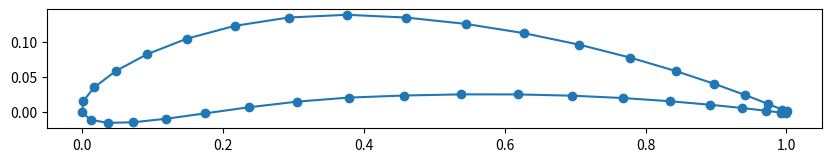

Python code for this plot: (Note: this script raises an exception after producing the figure.)
# %% ── 1. Import Libraries ──────────────────────────────────────────────
import math
import os

import numpy as np
from matplotlib import pyplot as plt

# set up directories
os.makedirs("openfoam_naca/constant", exist_ok=True)
os.makedirs("openfoam_naca/system", exist_ok=True)

# write empty file for use with paraview
with open("openfoam_naca/case.foam", "w") as f:
    f.write("")


# %% ── 2. Generate Airfoil ──────────────────────────────────────────────
def generate_naca4(digits, chord=1.0, points=100):
    """Generates 2D coordinates for a 4-digit NACA airfoil."""
    m = int(digits[0]) / 100.0  # Max camber
    p = int(digits[1]) / 10.0   # Position of max camber
    t = int(digits[2:]) / 100.0 # Max thickness

    # Use cosine spacing to cluster more points at the leading edge for a smoother curve
    beta = np.linspace(0, np.pi, points)
    x = (1 - np.cos(beta)) / 2

    # Thickness equation
    # (Note: -0.1015 leaves a tiny trailing edge gap, standard for NACA. 
    # Shapely will automatically close this gap when making the polygon).
    yt = 5 * t * (0.2969 * np.sqrt(x) - 0.1260 * x - 0.3516 * x**2 + 0.2843 * x**3 - 0.1015 * x**4)

    # Camber line calculations
    yc = np.zeros_like(x)
    dyc_dx = np.zeros_like(x)
    
    if p > 0:
        # Ahead of max camber
        front = x <= p
        yc[front] = (m / p**2) * (2 * p * x[front] - x[front]**2)
        dyc_dx[front] = (2 * m / p**2) * (p - x[front])
        
        # Behind max camber
        back = x > p
        yc[back] = (m / (1 - p)**2) * ((1 - 2 * p) + 2 * p * x[back] - x[back]**2)
        dyc_dx[back] = (2 * m / (1 - p)**2) * (p - x[back])

    theta = np.arctan(dyc_dx)

    # Upper surface coordinates
    xu = x - yt * np.sin(theta)
    yu = yc + yt * np.cos(theta)

    # Lower surface coordinates
    xl = x + yt * np.sin(theta)
    yl = yc - yt * np.cos(theta)

    # Combine into one continuous loop (Trailing Edge -> Leading Edge -> Trailing Edge)
    x_coords = np.concatenate([xu[::-1], xl[1:]])
    y_coords = np.concatenate([yu[::-1], yl[1:]])
    
    # Scale by chord length
    return np.column_stack((x_coords, y_coords)) * chord

airfoil_code = "8412"
chord_length = 1.0  # 1 meter long
n_surface_points = 20

discretized_surface_points = generate_naca4(airfoil_code, chord=chord_length, points=n_surface_points)

ax = plt.subplots(1, 1, figsize=(10, 5))[1]

ax.plot(discretized_surface_points[:, 0], discretized_surface_points[:, 1], 'o-', label=f'NACA {airfoil_code}')
ax.set_aspect("equal")
plt.show()

print(discretized_surface_points.shape)



# %% ── 3. Define mesh generator ──────────────────────────────────────────────
def curiosityFluidsAirfoilMesher(airfoil_points, path_to_blockdict="openfoam_naca/system/blockMeshDict"):
    # airfoil_points: [n_points, 2] array
    # path_to_blockdict: path to the blockMeshDict file

    #   This program is free software: you can redistribute it and/or modify
    #   it under the terms of the GNU General Public License as published by
    #   the Free Software Foundation, either version 3 of the License, or
    #   (at your option) any later version.

    #  This program is distributed in the hope that it will be useful,
    #   but WITHOUT ANY WARRANTY; without even the implied warranty of
    #   MERCHANTABILITY or FITNESS FOR A PARTICULAR PURPOSE.  See the
    #   GNU General Public License for more details.

    #   You should have received a copy of the GNU General Public License
    #   along with this program.  If not, see <https://www.gnu.org/licenses/>.
    #   Code taken from https://github.com/curiosityFluids/curiosityFluidsAirfoilMesher/blob/master/curiosityFluidsAirfoilMesher.py

    ChordLength=1
    DomainHeight=20  # Multiples Chord Length
    WakeLength=20 	 # Multiples Chord Length
    firstLayerHeight=0.001    # Multiples Chord Length
    growthRate=1.05				
    MaxCellSize=0.5	# Multiples of chordlength


    #These Values can be played with to improve mesh quality
    BLHeight=0.1    #Fraction of chord length - Height of BL block
    LeadingEdgeGrading=2
    TrailingEdgeGrading=0.8
    inletGradingFactor=0.5
    TrailingBlockAngle=5    	# Degrees



    NBL=int(np.rint(math.log(1-(BLHeight/firstLayerHeight*(1-growthRate)))/math.log(growthRate)))
    MaxLayerThickness=firstLayerHeight*growthRate**NBL
    BLGrading=MaxLayerThickness/firstLayerHeight
    LFF=(DomainHeight/2-BLHeight)
    NFF=int(np.rint(math.log(MaxCellSize/MaxLayerThickness)/math.log(1-MaxLayerThickness/LFF+MaxCellSize/LFF)))
    farfieldGrowthRate=(MaxCellSize/MaxLayerThickness)**(1/NFF)
    FFGrading=MaxCellSize/MaxLayerThickness
    NFFA=int(np.rint(3.14159/2*DomainHeight/2/MaxCellSize))


    # Import airfoil, split top and bottom, and split into quadrants


    X=airfoil_points[:,0] 								#X Coordinates
    Y=airfoil_points[:,1]								#Y Coordinates
    numpoint=X.size						#Number of points
    xTop=np.array([])							#Initialize Top half X Coordinates
    yTop=np.array([])							#Initialize Top half Y Coordinates
    xBottom=np.array([])						#Initialize Bottom half X Coordinates
    yBottom=np.array([])						#Initialize Bottom half Y Coordinates
    TopCount=0
    BottomCount=0
    for i in range(numpoint):
        if X[i]-X[i-1]<0 and i!=0 and i!=numpoint-1:
            xTop=np.append(xTop,X[i])
            yTop=np.append(yTop,Y[i])
            TopCount+=1
        elif X[i]-X[i-1]>0 and i!=0 and i!=numpoint-1:
            xBottom=np.append(xBottom,X[i])
            yBottom=np.append(yBottom,Y[i])
            BottomCount+=1
    # South West Quadrant of Airfoil
    SWx=xBottom[xBottom<0.25]
    SWy=yBottom[xBottom<0.25]
    LSW=0
    for i in range(len(SWx)-1):
        LSW=LSW+math.sqrt((SWx[i+1]-SWx[i])**2+(SWy[i+1]-SWy[i])**2)
    rSW=LeadingEdgeGrading**(1/NFFA)
    if LeadingEdgeGrading!=1:
        dx2SW=LeadingEdgeGrading*LSW*((1-rSW**NFFA)/(1-rSW))**(-1)
    else:
        dx2SW=LSW/NFFA

    # North West Quadrant of Airfoil
    NWx=xTop[xTop<0.25]
    NWy=yTop[xTop<0.25]
    LNW=0
    for i in range(len(NWx)-1):
        LNW=LNW+math.sqrt((NWx[i+1]-NWx[i])**2+(NWy[i+1]-NWy[i])**2)
    rNW=LeadingEdgeGrading**(1/NFFA)
    if LeadingEdgeGrading!=1:
        dx2=LeadingEdgeGrading*LNW*((1-rNW**NFFA)/(1-rNW))**(-1)
    else:
        dx2=LNW/NFFA

    # North East Quadrant of Airfoil
    NEx=xTop[xTop>0.25]
    NEy=yTop[xTop>0.25]
    LNE=0
    for i in range(len(NEx)-1):
        LNE=LNE+math.sqrt((NEx[i+1]-NEx[i])**2+(NEy[i+1]-NEy[i])**2)
    NNE=int(np.rint(math.log(TrailingEdgeGrading)/math.log(1-dx2*(1/LNE-TrailingEdgeGrading/LNE))))
    dxNET=TrailingEdgeGrading*dx2
    # South East Quadrant of Airfoil
    SEx=xBottom[xBottom>0.25]
    SEy=yBottom[xBottom>0.25]
    LSE=0
    for i in range(len(SEx)-1):
        LSE=LSE+math.sqrt((SEx[i+1]-SEx[i])**2+(SEy[i+1]-SEy[i])**2)
    NSE=int(np.rint(math.log(TrailingEdgeGrading)/math.log(1-dx2SW*(1/LSE-TrailingEdgeGrading/LSE))))
    dxSET=TrailingEdgeGrading*dx2SW

    NWake=int(np.rint(math.log(MaxCellSize/dxSET)/math.log(1-dxSET/WakeLength+MaxCellSize/WakeLength)))
    WakeGrading=MaxCellSize/dxSET
    # Calculates Normal vectors of the airfoil for extrusion of boundary layer
    nxTop=np.zeros(TopCount)
    nyTop=np.zeros(TopCount)
    for i in range(TopCount):
        if i==0:
            nyTop[i]=-(xTop[i+1]-xTop[i])/((xTop[i+1]-xTop[i])**2+(yTop[i+1]-yTop[i])**2)**0.5
            nxTop[i]=(yTop[i+1]-yTop[i])/((xTop[i+1]-xTop[i])**2+(yTop[i+1]-yTop[i])**2)**0.5
        elif i==TopCount-1:
            nyTop[i]=-(xTop[i]-xTop[i-1])/((xTop[i]-xTop[i-1])**2+(yTop[i]-yTop[i-1])**2)**0.5
            nxTop[i]=(yTop[i]-yTop[i-1])/((xTop[i]-xTop[i-1])**2+(yTop[i]-yTop[i-1])**2)**0.5
        else:
            nyTop[i]=-(xTop[i+1]-xTop[i-1])/((xTop[i+1]-xTop[i-1])**2+(yTop[i+1]-yTop[i-1])**2)**0.5
            nxTop[i]=(yTop[i+1]-yTop[i-1])/((xTop[i+1]-xTop[i-1])**2+(yTop[i+1]-yTop[i-1])**2)**0.5
    nxBottom=np.zeros(BottomCount)
    nyBottom=np.zeros(BottomCount)
    for i in range(BottomCount):
        if i==0:
            nyBottom[i]=-(xBottom[i+1]-xBottom[i])/((xBottom[i+1]-xBottom[i])**2+(yBottom[i+1]-yBottom[i])**2)**0.5
            nxBottom[i]=(yBottom[i+1]-yBottom[i])/((xBottom[i+1]-xBottom[i])**2+(yBottom[i+1]-yBottom[i])**2)**0.5
        elif i==BottomCount-1:
            nyBottom[i]=-(xBottom[i]-xBottom[i-1])/((xBottom[i]-xBottom[i-1])**2+(yBottom[i]-yBottom[i-1])**2)**0.5
            nxBottom[i]=(yBottom[i]-yBottom[i-1])/((xBottom[i]-xBottom[i-1])**2+(yBottom[i]-yBottom[i-1])**2)**0.5
        else:
            nyBottom[i]=-(xBottom[i+1]-xBottom[i-1])/((xBottom[i+1]-xBottom[i-1])**2+(yBottom[i+1]-yBottom[i-1])**2)**0.5
            nxBottom[i]=(yBottom[i+1]-yBottom[i-1])/((xBottom[i+1]-xBottom[i-1])**2+(yBottom[i+1]-yBottom[i-1])**2)**0.5


    #Tail Point and tail normal for kutta condition wake angle
    XT=(X[1]+X[numpoint-2])/2
    YT=(Y[1]+Y[numpoint-2])/2
    nxT=-(0-YT)/((1-XT)**2+(0-YT)**2)**(0.5)
    nyT=(1-XT)/((1-XT)**2+(0-YT)**2)**(0.5)
    thetawake=math.atan(nxT/nyT)

    InletGrading=LeadingEdgeGrading*DomainHeight/inletGradingFactor
    rInletGrading=InletGrading**(1/NFFA)
    dxInletGrading=(3.14159*DomainHeight/4)*((1-rInletGrading**NFFA)/(1-rInletGrading))**(-1)
    Ltop=1+math.tan(TrailingBlockAngle*3.14159/180)*DomainHeight/2


    Px=np.zeros(19)
    Py=np.zeros(19)
    Px[0]=0
    Py[0]=0
    Px[1]=1+WakeLength
    Py[1]=-DomainHeight/2
    Px[2]=1+math.tan(TrailingBlockAngle*3.14159/180)*DomainHeight/2 
    Py[2]=-DomainHeight/2
    Px[3]=0
    Py[3]=-DomainHeight/2
    Px[4]=-DomainHeight/2
    Py[4]=0
    Px[5]=0
    Py[5]=DomainHeight/2
    Px[6]=1+math.tan(TrailingBlockAngle*3.14159/180)*DomainHeight/2
    Py[6]=DomainHeight/2
    Px[7]=1+WakeLength
    Py[7]=DomainHeight/2
    Px[9]=1+WakeLength
    Py[9]=0-math.tan(thetawake)*WakeLength
    Px[8]=1+WakeLength
    Py[8]=Py[9]+BLHeight
    Px[10]=1+WakeLength
    Py[10]=Py[9]-BLHeight
    Px[12]=1
    Py[12]=0
    Px[11]=1+BLHeight*(yTop[1]-yTop[0])/((xTop[1]-xTop[0])**2+(yTop[1]-yTop[0])**2)**0.5
    Py[11]=0-BLHeight*(xTop[1]-xTop[0])/((xTop[1]-xTop[0])**2+(yTop[1]-yTop[0])**2)**0.5
    Px[13]=1+BLHeight*(yBottom[BottomCount-1]-yBottom[BottomCount-2])/((xBottom[BottomCount-1]-xBottom[BottomCount-2])**2+(yBottom[BottomCount-1]-yBottom[BottomCount-2])**2)**0.5
    Py[13]=0-BLHeight*(xBottom[BottomCount-1]-xBottom[BottomCount-2])/((xBottom[BottomCount-1]-xBottom[BottomCount-2])**2+(yBottom[BottomCount-1]-yBottom[BottomCount-2])**2)**0.5
    Px[15]=0.25
    Py[15]=np.interp(0.25,xTop[::-1],yTop[::-1])    #[::-1] reverses list so that list is monotonically increasing with X
    ny15=(0.001)/((0.001)**2+(np.interp(0.251,xTop[::-1],yTop[::-1])-np.interp(0.25,xTop[::-1],yTop[::-1]))**2)**0.5
    nx15=-(np.interp(0.251,xTop[::-1],yTop[::-1])-np.interp(0.25,xTop[::-1],yTop[::-1]))/((0.001)**2+(np.interp(0.251,xTop[::-1],yTop[::-1])-np.interp(0.25,xTop[::-1],yTop[::-1]))**2)**0.5
    Px[14]=0.25+nx15*BLHeight
    Py[14]=Py[15]+ny15*BLHeight
    Px[16]=0.25
    Py[16]=np.interp(0.25,xBottom,yBottom)
    ny17=(0.001)/((0.001)**2+(np.interp(0.251,xBottom[::-1],yBottom[::-1])-np.interp(0.25,xBottom[::-1],yBottom[::-1]))**2)**0.5
    nx17=-(np.interp(0.251,xBottom[::-1],yBottom[::-1])-np.interp(0.25,xBottom[::-1],yBottom[::-1]))/((0.001)**2+(np.interp(0.251,xBottom[::-1],yBottom[::-1])-np.interp(0.25,xBottom[::-1],yBottom[::-1]))**2)**0.5
    Px[17]=0.25-nx15*BLHeight
    Py[17]=Py[16]-ny15*BLHeight
    Px[18]=-BLHeight
    Py[18]=0


    # Defines Control Points for meshing
    CPx=np.zeros(2)
    CPy=np.zeros(2)
    CPx[0]=-DomainHeight/2*math.cos(3.14159/4)
    CPy[0]=DomainHeight/2*math.sin(3.14159/4)
    CPx[1]=-DomainHeight/2*math.cos(3.14159/4)
    CPy[1]=-DomainHeight/2*math.sin(3.14159/4)


    NWCPx=np.zeros(len(NWx))
    NWCPy=np.zeros(len(NWx))
    for i in range(len(NWx)):
        NWCPx[i]=NWx[i]+np.interp(NWx[i],xTop[::-1],nxTop[::-1])*BLHeight
        NWCPy[i]=NWy[i]+np.interp(NWx[i],xTop[::-1],nyTop[::-1])*BLHeight
    LNWBL=0
    for i in range(len(NWx)-1):
        LNWBL+=((NWCPx[i+1]-NWCPx[i])**2+(NWCPy[i+1]-NWCPy[i])**2)**0.5


    SWCPx=np.zeros(len(SWx))
    SWCPy=np.zeros(len(SWx))
    for i in range(len(SWx)):
        SWCPx[i]=SWx[i]+np.interp(SWx[i],xBottom,nxBottom)*BLHeight
        SWCPy[i]=SWy[i]+np.interp(SWx[i],xBottom,nyBottom)*BLHeight
    LSWBL=0
    for i in range(len(SWx)-1):
        LSWBL+=((SWCPx[i+1]-SWCPx[i])**2+(SWCPy[i+1]-SWCPy[i])**2)**0.5

    NECPx=np.zeros(len(NEx))
    NECPy=np.zeros(len(NEx))
    for i in range(len(NEx)):
        NECPx[i]=NEx[i]+np.interp(NEx[i],xTop[::-1],nxTop[::-1])*BLHeight
        NECPy[i]=NEy[i]+np.interp(NEx[i],xTop[::-1],nyTop[::-1])*BLHeight
    LNEBL=0
    for i in range(len(NEx)-1):
        LNEBL+=((NECPx[i+1]-NECPx[i])**2+(NECPy[i+1]-NECPy[i])**2)**0.5
    rNWBL=LeadingEdgeGrading**(1/NFFA)
    if LeadingEdgeGrading!=1:
        dxNEBL=(LNWBL)*((1-rNWBL**NFFA)/(1-rNWBL))**(-1)
    else:
        dxNEBL=LNWBL/NFFA


    SECPx=np.zeros(len(SEx))
    SECPy=np.zeros(len(SEx))
    for i in range(len(SEx)):
        SECPx[i]=SEx[i]+np.interp(SEx[i],xBottom,nxBottom)*BLHeight
        SECPy[i]=SEy[i]+np.interp(SEx[i],xBottom,nyBottom)*BLHeight
    LSEBL=0
    for i in range(len(SEx)-1):
        LSEBL+=((SECPx[i+1]-SECPx[i])**2+(SECPy[i+1]-SECPy[i])**2)**0.5
    rSWBL=LeadingEdgeGrading**(1/NFFA)
    if LeadingEdgeGrading!=1:
        dxSEBL=(LSWBL)*((1-rSWBL**NFFA)/(1-rSWBL))**(-1)
    else:
        dxSEBL=LSWBL/NFFA

    #Calculations of gradings and cell-sizes

    e=100
    rR=1.5
    dr=0.00001
    while e>0.0000001:
        rRold=rR
        fR=dxInletGrading*(1-rR**NNE)/(1-rR)-Ltop
        ru=rR+dr
        rl=rR-dr
        fu=dxInletGrading*(1-ru**NNE)/(1-ru)-Ltop
        fl=dxInletGrading*(1-rl**NNE)/(1-rl)-Ltop
        dfdr=(fu-fl)/(2*dr)
        rR=rRold-fR/dfdr
        e=np.abs(rR-rRold)
    topGrading=rR**NNE
    BottomGrading=topGrading

    SmallCellTop=dxInletGrading*topGrading
    LTopWake=WakeLength-math.tan(thetawake)*DomainHeight/2

    e=100
    rR=1.5
    dr=0.00001
    while e>0.0000001:
        rRold=rR
        fR=SmallCellTop*(1-rR**NWake)/(1-rR)-LTopWake
        ru=rR+dr
        rl=rR-dr
        fu=SmallCellTop*(1-ru**NWake)/(1-ru)-LTopWake
        fl=SmallCellTop*(1-rl**NWake)/(1-rl)-LTopWake
        dfdr=(fu-fl)/(2*dr)
        rR=rRold-fR/dfdr
        e=np.abs(rR-rRold)
    TopWakeGrading=rR**NWake
    e=100
    rR=1.5
    dr=0.00001
    while e>0.0000001:
        rRold=rR
        fR=dxNEBL*(1-rR**NNE)/(1-rR)-LNEBL
        ru=rR+dr
        rl=rR-dr
        fu=dxNEBL*(1-ru**NNE)/(1-ru)-LNEBL
        fl=dxNEBL*(1-rl**NNE)/(1-rl)-LNEBL
        dfdr=(fu-fl)/(2*dr)
        rR=rRold-fR/dfdr
        e=np.abs(rR-rRold)

    NEBLEGrading=rR**NNE
    e=100
    rR=1.5
    dr=0.00001
    while e>0.0000001:
        rRold=rR
        fR=dxSEBL*(1-rR**NSE)/(1-rR)-LSEBL
        ru=rR+dr
        rl=rR-dr
        fu=dxSEBL*(1-ru**NSE)/(1-ru)-LSEBL
        fl=dxSEBL*(1-rl**NSE)/(1-rl)-LSEBL
        dfdr=(fu-fl)/(2*dr)
        rR=rRold-fR/dfdr
        e=np.abs(rR-rRold)
    SEBLEGrading=rR**NSE

    L14_5=math.sqrt((Px[14]-Px[5])**2+(Py[14]-Py[5])**2)
    e=100
    rR=1.5
    dr=0.00001
    while e>0.0000001:
        rRold=rR
        fR=MaxLayerThickness*(1-rR**NFF)/(1-rR)-L14_5
        ru=rR+dr
        rl=rR-dr
        fu=MaxLayerThickness*(1-ru**NFF)/(1-ru)-L14_5
        fl=MaxLayerThickness*(1-rl**NFF)/(1-rl)-L14_5
        dfdr=(fu-fl)/(2*dr)
        rR=rRold-fR/dfdr
        e=np.abs(rR-rRold)
    Grading14_5=(rR**NFF)

    L17_3=math.sqrt((Px[17]-Px[3])**2+(Py[17]-Py[3])**2)
    e=100
    rR=1.5
    dr=0.00001
    while e>0.0000001:
        rRold=rR
        fR=MaxLayerThickness*(1-rR**NFF)/(1-rR)-L17_3
        ru=rR+dr
        rl=rR-dr
        fu=MaxLayerThickness*(1-ru**NFF)/(1-ru)-L17_3
        fl=MaxLayerThickness*(1-rl**NFF)/(1-rl)-L17_3
        dfdr=(fu-fl)/(2*dr)
        rR=rRold-fR/dfdr
        e=np.abs(rR-rRold)
    Grading17_3=(rR**NFF)


    # Writes blockMeshDict file into system directory of current folder
    f = open(path_to_blockdict ,'w')
    f.write('/*--------------------------------*- C++ -*----------------------------------*\ \n')
    f.write('  =========                 | \n')
    f.write('  \\      /  F ield         | OpenFOAM: The Open Source CFD Toolbox \n')
    f.write('   \\    /   O peration     | Website:  https://openfoam.org \n')
    f.write('    \\  /    A nd           | Version:  6 \n')
    f.write('     \\/     M anipulation  | \n')
    f.write('\*---------------------------------------------------------------------------*/ \n')
    f.write('FoamFile \n')
    f.write('{ \n')
    f.write('    version     2.0; \n')
    f.write('    format      ascii; \n')
    f.write('    class       dictionary; \n')
    f.write('    object      blockMeshDict; \n')
    f.write('} \n')
    f.write('// * * * * * * * * * * * * * * * * * * * * * * * * * * * * * * * * * * * * * // \n')
    f.write('\n')
    f.write('convertToMeters '+str(ChordLength) +'; \n')
    f.write('\n')
    f.write('vertices\n')
    f.write('(\n')
    for i in range(19):
        linestring='    ('+str(Px[i])+' '+str(Py[i])+' 0)\n'
        f.write(linestring)
    for i in range(19):
        linestring='    ('+str(Px[i])+' '+str(Py[i])+' 1)\n'
        f.write(linestring)
    f.write(');\n\n')
    f.write('blocks\n')
    f.write('(\n')
    f.write('    hex (2 1 10 13 21 20 29 32) ('+str(NWake)+' '+str(NFF)+' 1) simpleGrading ('+str(TopWakeGrading)+' '+str(WakeGrading)+' '+str(WakeGrading)+' '+str(TopWakeGrading)+' '+str(1/FFGrading)+' '+str(1/FFGrading)+' '+str(1/FFGrading)+' '+str(1/FFGrading)+' 1 1 1 1) \n')
    f.write('    hex (3 2 13 17 22 21 32 36) ('+str(NSE)+' '+str(NFF)+' 1) simpleGrading ('+str(BottomGrading)+' '+str(SEBLEGrading)+' '+str(SEBLEGrading)+' '+str(BottomGrading)+' '+str(1/Grading17_3)+' '+str(1/FFGrading)+' '+str(1/FFGrading)+' '+str(1/Grading17_3)+' 1 1 1 1) \n')
    f.write('    hex (4 3 17 18 23 22 36 37) ('+str(NFFA)+' '+str(NFF)+' 1) edgeGrading ('+str(1/(InletGrading))+' '+str(1/LeadingEdgeGrading)+' '+str(1/LeadingEdgeGrading)+' '+str(1/(InletGrading))+' '+str(1/FFGrading)+' '+str(1/Grading17_3)+' '+str(1/Grading17_3)+' '+str(1/FFGrading)+' 1 1 1 1) \n')
    f.write('    hex (4 18 14 5 23 37 33 24) ('+str(NFF)+' '+str(NFFA)+' 1) edgeGrading ('+str(1/FFGrading)+' '+str(1/Grading14_5)+' '+str(1/Grading14_5)+' '+str(1/FFGrading)+' '+str(1/(InletGrading))+' '+str(1/LeadingEdgeGrading)+' '+str(1/LeadingEdgeGrading)+' '+str(1/(InletGrading))+' 1 1 1 1) \n')
    f.write('    hex (14 11 6 5 33 30 25 24) ('+str(NNE)+' '+str(NFF)+' 1) edgeGrading ('+str(NEBLEGrading)+' '+str(topGrading)+' '+str(topGrading)+' '+str(NEBLEGrading)+' '+str(Grading14_5)+' '+str(FFGrading)+' '+str(FFGrading)+' '+str(Grading14_5)+' 1 1 1 1) \n')
    f.write('    hex (11 8 7 6 30 27 26 25) ('+str(NWake)+' '+str(NFF)+' 1) simpleGrading ('+str(WakeGrading)+' '+str(TopWakeGrading)+' '+str(TopWakeGrading)+' '+str(WakeGrading)+' '+str(FFGrading)+' '+str(FFGrading)+' '+str(FFGrading)+' '+str(FFGrading)+' 1 1 1 1) \n')

    f.write('    hex (12 9 8 11 31 28 27 30) ('+str(NWake)+' '+str(NBL)+' 1) simpleGrading ('+str(WakeGrading)+' '+str(BLGrading)+' 1) \n')
    f.write('    hex (15 12 11 14 34 31 30 33) ('+str(NNE)+' '+str(NBL)+' 1) egeeGrading ('+str(TrailingEdgeGrading)+' '+str(NEBLEGrading)+' '+str(NEBLEGrading)+' '+str(TrailingEdgeGrading)+' '+str(BLGrading)+' '+str(BLGrading)+' '+str(BLGrading)+' '+str(BLGrading)+' 1 1 1 1) \n')
    f.write('    hex (0 15 14 18 19 34 33 37) ('+str(NFFA)+' '+str(NBL)+' 1) edgeGrading ('+str(LeadingEdgeGrading)+' '+str(1/LeadingEdgeGrading)+' '+str(1/LeadingEdgeGrading)+' '+str(LeadingEdgeGrading)+' '+str(BLGrading)+' '+str(BLGrading)+' '+str(BLGrading)+' '+str(BLGrading)+' 1 1 1 1) \n')
    f.write('    hex (18 17 16 0 37 36 35 19) ('+str(NFFA)+' '+str(NBL)+' 1) edgeGrading ('+str(1/LeadingEdgeGrading)+' '+str(LeadingEdgeGrading)+' '+str(LeadingEdgeGrading)+' '+str(1/LeadingEdgeGrading)+' '+str(1/BLGrading)+' '+str(1/BLGrading)+' '+str(1/BLGrading)+' '+str(1/BLGrading)+' 1 1 1 1) \n')
    f.write('    hex (17 13 12 16 36 32 31 35) ('+str(NSE)+' '+str(NBL)+' 1) edgeGrading ('+str(SEBLEGrading)+' '+str(TrailingEdgeGrading)+' '+str(TrailingEdgeGrading)+' '+str(SEBLEGrading)+' '+str(1/BLGrading)+' '+str(1/BLGrading)+' '+str(1/BLGrading)+' '+str(1/BLGrading)+' 1 1 1 1) \n')
    f.write('    hex (13 10 9 12 32 29 28 31) ('+str(NWake)+' '+str(NBL)+' 1) simpleGrading ('+str(WakeGrading)+' '+str(1/BLGrading)+' 1) \n')
    f.write(');\n\n')
    f.write('edges\n')
    f.write('(\n')
    #################
    # DOMAIN POINTS #
    #################
    f.write('    polyLine 11 14\n')
    f.write('    (\n')
    for i in range(len(NEx)):
        f.write('        ('+str(NECPx[i])+' '+str(NECPy[i])+' 0)\n')
    f.write('    )\n')
    f.write('    polyLine 30 33\n')
    f.write('    (\n')
    for i in range(len(NEx)):
        f.write('        ('+str(NECPx[i])+' '+str(NECPy[i])+' 1)\n')
    f.write('    )\n')
    f.write('    polyLine 14 18\n')
    f.write('    (\n')
    for i in range(len(NWx)):
        f.write('        ('+str(NWCPx[i])+' '+str(NWCPy[i])+' 0)\n')
    f.write('    )\n')
    f.write('    polyLine 33 37\n')
    f.write('    (\n')
    for i in range(len(NWx)):
        f.write('        ('+str(NWCPx[i])+' '+str(NWCPy[i])+' 1)\n')
    f.write('    )\n')
    f.write('    polyLine 18 17\n')
    f.write('    (\n')
    for i in range(len(SWx)):
        f.write('        ('+str(SWCPx[i])+' '+str(SWCPy[i])+' 0)\n')
    f.write('    )\n')
    f.write('    polyLine 37 36\n')
    f.write('    (\n')
    for i in range(len(SWx)):
        f.write('        ('+str(SWCPx[i])+' '+str(SWCPy[i])+' 1)\n')
    f.write('    )\n')
    f.write('    polyLine 17 13\n')
    f.write('    (\n')
    for i in range(len(SEx)):
        f.write('        ('+str(SECPx[i])+' '+str(SECPy[i])+' 0)\n')
    f.write('    )\n')
    f.write('    polyLine 36 32\n')
    f.write('    (\n')
    for i in range(len(SEx)):
        f.write('        ('+str(SECPx[i])+' '+str(SECPy[i])+' 1)\n')
    f.write('    )\n')
    f.write('    spline 12 15\n')
    f.write('    (\n')
    for i in range(len(NEx)):
        f.write('        ('+str(NEx[i])+' '+str(NEy[i])+' 0)\n')
    f.write('    )\n')
    f.write('    spline 31 34\n')
    f.write('    (\n')
    for i in range(len(NEx)):
        f.write('        ('+str(NEx[i])+' '+str(NEy[i])+' 1)\n')
    f.write('    )\n')
    f.write('    arc 4 5 ('+str(CPx[0])+' '+str(CPy[0])+' 0)\n')
    f.write('    arc 3 4 ('+str(CPx[1])+' '+str(CPy[1])+' 0)\n')
    f.write('    arc 23 24 ('+str(CPx[0])+' '+str(CPy[0])+' 1)\n')
    f.write('    arc 22 23 ('+str(CPx[1])+' '+str(CPy[1])+' 1)\n')

    ################################
    # AIRFOIL INTERPOLATION POINTS #
    ################################
    f.write('    spline 15 0\n')
    f.write('    (\n')
    for i in range(len(NWx)):
        f.write('        ('+str(NWx[i])+' '+str(NWy[i])+' 0)\n')
    f.write('    )\n')
    f.write('    spline 34 19\n')
    f.write('    (\n')
    for i in range(len(NWx)):
        f.write('        ('+str(NWx[i])+' '+str(NWy[i])+' 1)\n')
    f.write('    )\n')
    f.write('    spline 0 16\n')
    f.write('    (\n')
    for i in range(len(SWx)):
        f.write('        ('+str(SWx[i])+' '+str(SWy[i])+' 0)\n')
    f.write('    )\n')
    f.write('    spline 19 35\n')
    f.write('    (\n')
    for i in range(len(SWx)):
        f.write('        ('+str(SWx[i])+' '+str(SWy[i])+' 1)\n')
    f.write('    )\n')
    f.write('    spline 16 12\n')
    f.write('    (\n')
    for i in range(len(SEx)):
        f.write('        ('+str(SEx[i])+' '+str(SEy[i])+' 0)\n')
    f.write('    )\n')
    f.write('    spline 35 31\n')
    f.write('    (\n')
    for i in range(len(SEx)):
        f.write('        ('+str(SEx[i])+' '+str(SEy[i])+' 1)\n')
    f.write('    )\n')
    f.write(');\n\n')

    f.write('boundary\n')
    f.write('(\n')
    f.write('    frontAndBack\n')
    f.write('    {\n')
    f.write('        type empty;\n')
    f.write('        faces\n')
    f.write('        (\n')
    f.write('          (1 2 13 10)\n')
    f.write('          (2 3 17 13)\n')
    f.write('          (3 4 18 17)\n')
    f.write('          (18 4 5 14)\n')
    f.write('          (11 14 5 6)\n')
    f.write('          (8 11 6 7)\n')
    f.write('          (9 12 11 8)\n')
    f.write('          (12 15 14 11)\n')
    f.write('          (0 18 14 15)\n')
    f.write('          (17 18 0 16)\n')
    f.write('          (13 17 16 12)\n')
    f.write('          (10 13 12 9)\n')
    f.write('          (21 20 29 32)\n')
    f.write('          (22 21 32 36)\n')
    f.write('          (23 22 36 37)\n')
    f.write('          (23 37 33 24)\n')
    f.write('          (33 30 25 24)\n')
    f.write('          (30 27 26 25)\n')
    f.write('          (31 28 27 30)\n')
    f.write('          (34 31 30 33)\n')
    f.write('          (37 19 34 33)\n')
    f.write('          (37 36 35 19)\n')
    f.write('          (36 32 31 35)\n')
    f.write('          (32 29 28 31)\n')
    f.write('         );\n')
    f.write('     }\n')
    f.write('    farfield\n')
    f.write('    {\n')
    f.write('        type patch;\n')
    f.write('        faces\n')
    f.write('        (\n')
    f.write('          (4 23 24 5)\n')
    f.write('          (5 24 25 6)\n')
    f.write('          (6 25 26 7)\n')
    f.write('          (27 8 7 26)\n')
    f.write('          (28 9 8 27)\n')
    f.write('          (29 10 9 28)\n')
    f.write('          (20 1 10 29)\n')
    f.write('          (21 2 1 20)\n')
    f.write('          (22 3 2 21)\n')
    f.write('          (23 4 3 22)\n')
    f.write('         );\n')
    f.write('     }\n')
    f.write('    airfoil\n')
    f.write('    {\n')
    f.write('        type wall;\n')
    f.write('        faces\n')
    f.write('        (\n')
    f.write('          (34 15 12 31)\n')
    f.write('          (19 0 15 34)\n')
    f.write('          (0 19 35 16)\n')
    f.write('          (16 35 31 12)\n')
    f.write('         );\n')
    f.write('     }\n')
    f.write(');\n')

    f.close()

# %% ── 4. Generate Mesh ──────────────────────────────────────────────
curiosityFluidsAirfoilMesher(discretized_surface_points)

# %% ── 5. Set flow parameters ──────────────────────────────────────────────
rho_freestream = 1.225
u_freestream = 30

# %% ── 5. Define control dict generator ──────────────────────────────────────────────
def create_control_dict(case_dir, end_time=0.6, u_inf=30, rho_inf=1.225, z_length=1.0, write_interval=0.05):
    # end_time: for how long the simulation runs
    # u_inf: free-stream velocity
    # rho_inf: free-stream density
    # z_length: extrusion in z-direction
    # these are used to compute lift and drag coefficients

    system_dir = os.path.join(case_dir, "system")
    os.makedirs(system_dir, exist_ok=True)
    area = 1.0 * z_length
    
    # Note: Double curly braces {{ }} are used to escape them in the Python f-string
    content = f"""/*--------------------------------*- C++ -*----------------------------------*\\
  =========                 |
  \\\\      /  F ield         | OpenFOAM: The Open Source CFD Toolbox
   \\\\    /   O peration     | Website:  https://openfoam.org
    \\\\  /    A nd           | Version:  13
     \\\\/     M anipulation  |
\\*---------------------------------------------------------------------------*/
FoamFile
{{
    format      ascii;
    class       dictionary;
    location    "system";
    object      controlDict;
}}
// * * * * * * * * * * * * * * * * * * * * * * * * * * * * * * * * * * * * * //

application     foamRun;
solver          incompressibleFluid;

startFrom       startTime;
startTime       0;

stopAt          endTime;
endTime         {end_time};

deltaT          0.0005; // Set conservative for initialization stability

writeControl    runTime;
writeInterval   {write_interval};

purgeWrite      0;
writeFormat     ascii;
writePrecision  6;
writeCompression off;
timeFormat      general;
timePrecision   6;
runTimeModifiable true;

functions
{{
    computeLiftDrag
    {{
        type            forceCoeffs;       // Must be an unquoted word
        libs            ("libforces.so");  // Shared libraries CAN be a string list
        writeControl    timeStep;
        writeInterval   1;

        patches         (airfoil);         // Name of your boundary patch in patches/polyMesh
        p               p;                 // Pressure field name
        U               U;                 // Velocity field name
        
        // For incompressible flows (using foamRun with incompressibleFluid module)
        rho             rhoInf;            
        rhoInf          {rho_inf}; // reference density
        
        CofR            (0 0 0);           // Center of Rotation (for moment coefficients)
        
        // Direction vectors (Adjust these based on your coordinate system orientation!)
        liftDir         (0 1 0);           // If lift is pointing up the Y-axis
        dragDir         (1 0 0);           // If drag is pointing along the X-axis
        pitchAxis       (0 0 1);           // Pitch axis (Z-axis)
        
        // Reference values used to normalize forces into Cd and Cl
        magUInf         {u_inf};          // Freestream velocity magnitude
        lRef            1.0;               // Reference length (e.g., chord length of airfoil in meters)
        Aref            {area};            // Planform Area (Chord 1.0m * Span 0.1m)
    }}

    residuals
    {{
        type            residuals;
        libs            ("libutilityFunctionObjects.so");
        writeControl    timeStep;
        writeInterval   1;
        fields          (U p);
    }}
}}

// ************************************************************************* //
"""
    
    dict_path = os.path.join(system_dir, "controlDict")
    with open(dict_path, "w") as f:
        f.write(content)
        
    return dict_path

create_control_dict("openfoam_naca", rho_inf=rho_freestream, u_inf=u_freestream)
# run meshing

OPENFOAM_IMAGE = "microfluidica/openfoam:13"
PROJECT_DIR = Path.cwd().resolve()
case_dir = PROJECT_DIR  / "openfoam_naca"

def foam_cmd(*args, workdir="/work"):
    return [
        "docker",
        "run",
        "--rm",
        "-v",
        f"{PROJECT_DIR}:/work",
        "-w",
        workdir,
        OPENFOAM_IMAGE,
        *args,
    ]

subprocess.run(foam_cmd("blockMesh", "-case", "openfoam_naca"))

# %% ── 6. Run mesh ──────────────────────────────────────────────

OPENFOAM_IMAGE = "microfluidica/openfoam:13"
PROJECT_DIR = Path.cwd().resolve()
case_dir = PROJECT_DIR  / "openfoam_naca"

def foam_cmd(*args, workdir="/work"):
    return [
        "docker",
        "run",
        "--rm",
        "-v",
        f"{PROJECT_DIR}:/work",
        "-w",
        workdir,
        OPENFOAM_IMAGE,
        *args,
    ]

subprocess.run(foam_cmd("blockMesh", "-case", "openfoam_naca"))
# %% ──  ──────────────────────────────────────────────
# %% ──  ──────────────────────────────────────────────
# %% ──  ──────────────────────────────────────────────
# %% ──  ──────────────────────────────────────────────
# %% ──  ──────────────────────────────────────────────
# %% ──  ──────────────────────────────────────────────
